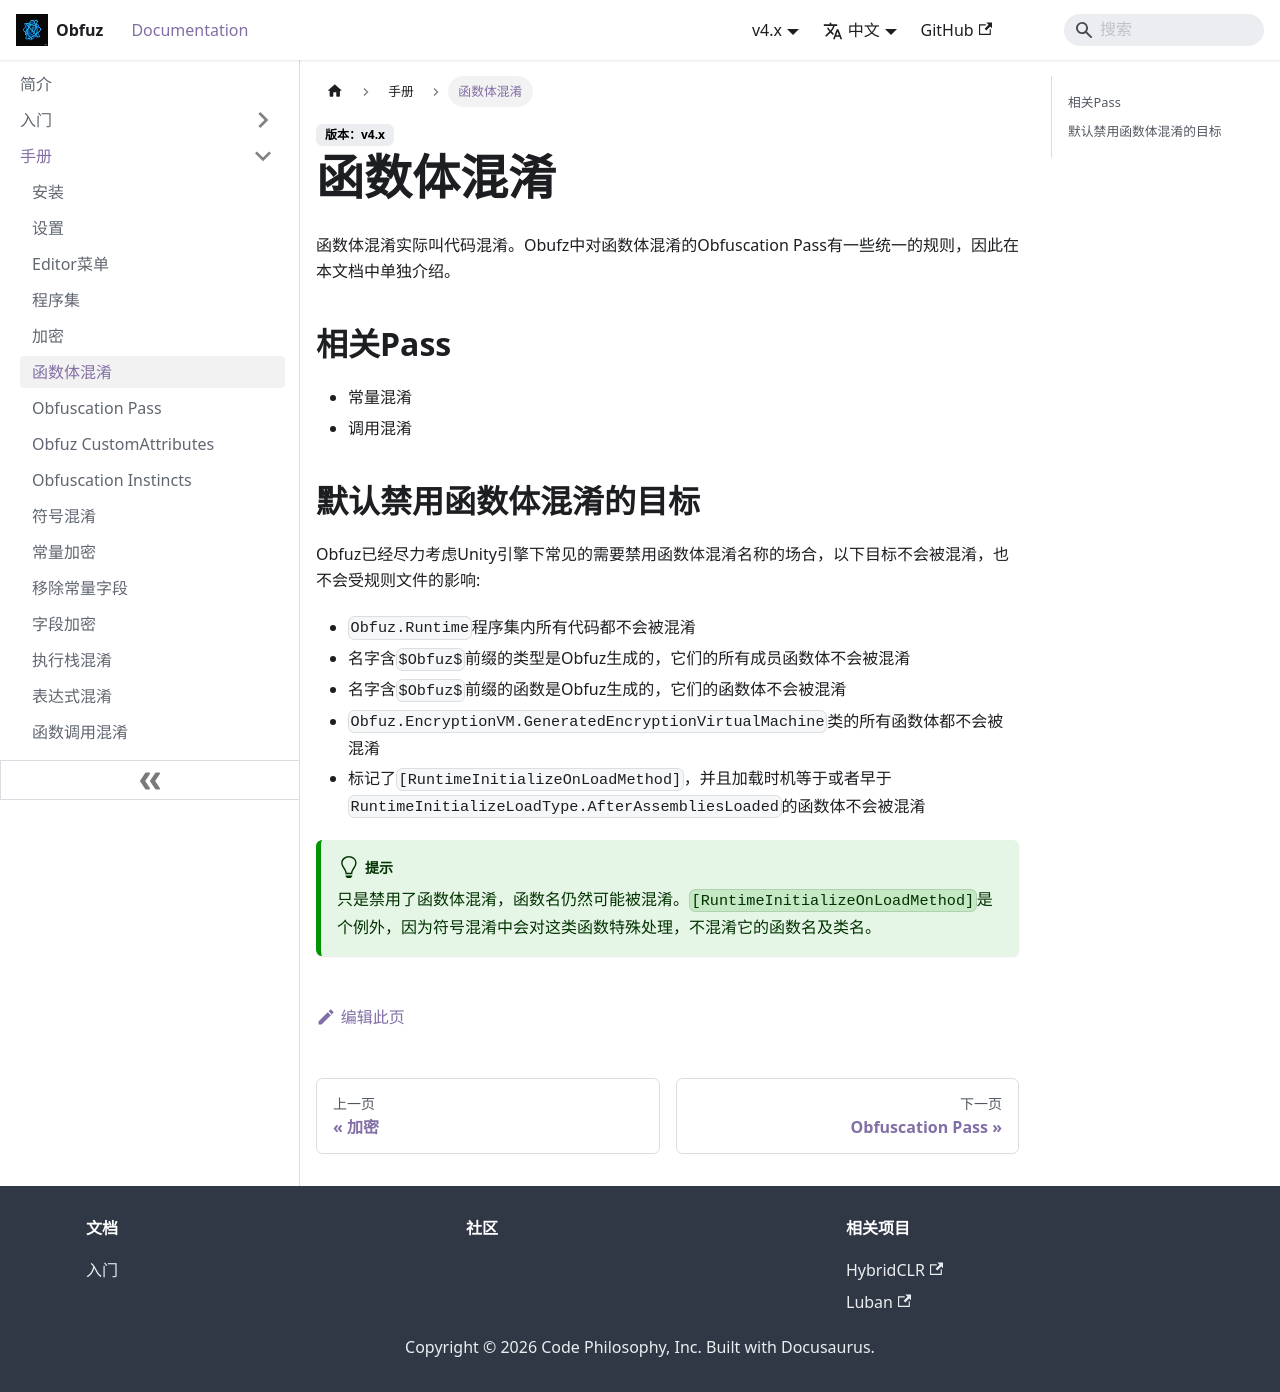

repository: focus-creative-games/obfuz-doc · page: docs/manual/method-body-obfuscation.html · generator: docusaurus

# 函数体混淆

函数体混淆实际叫代码混淆。Obufz中对函数体混淆的Obfuscation Pass有一些统一的规则，因此在本文档中单独介绍。

## 相关Pass

- 常量混淆
- 调用混淆

## 默认禁用函数体混淆的目标

Obfuz已经尽力考虑Unity引擎下常见的需要禁用函数体混淆名称的场合，以下目标不会被混淆，也不会受规则文件的影响:

- `Obfuz.Runtime`程序集内所有代码都不会被混淆
- 名字含`$Obfuz$`前缀的类型是Obfuz生成的，它们的所有成员函数体不会被混淆
- 名字含`$Obfuz$`前缀的函数是Obfuz生成的，它们的函数体不会被混淆
- `Obfuz.EncryptionVM.GeneratedEncryptionVirtualMachine`类的所有函数体都不会被混淆
- 标记了`[RuntimeInitializeOnLoadMethod]`，并且加载时机等于或者早于`RuntimeInitializeLoadType.AfterAssembliesLoaded`的函数体不会被混淆

:::tip

只是禁用了函数体混淆，函数名仍然可能被混淆。`[RuntimeInitializeOnLoadMethod]`是个例外，因为符号混淆中会对这类函数特殊处理，不混淆它的函数名及类名。

:::
